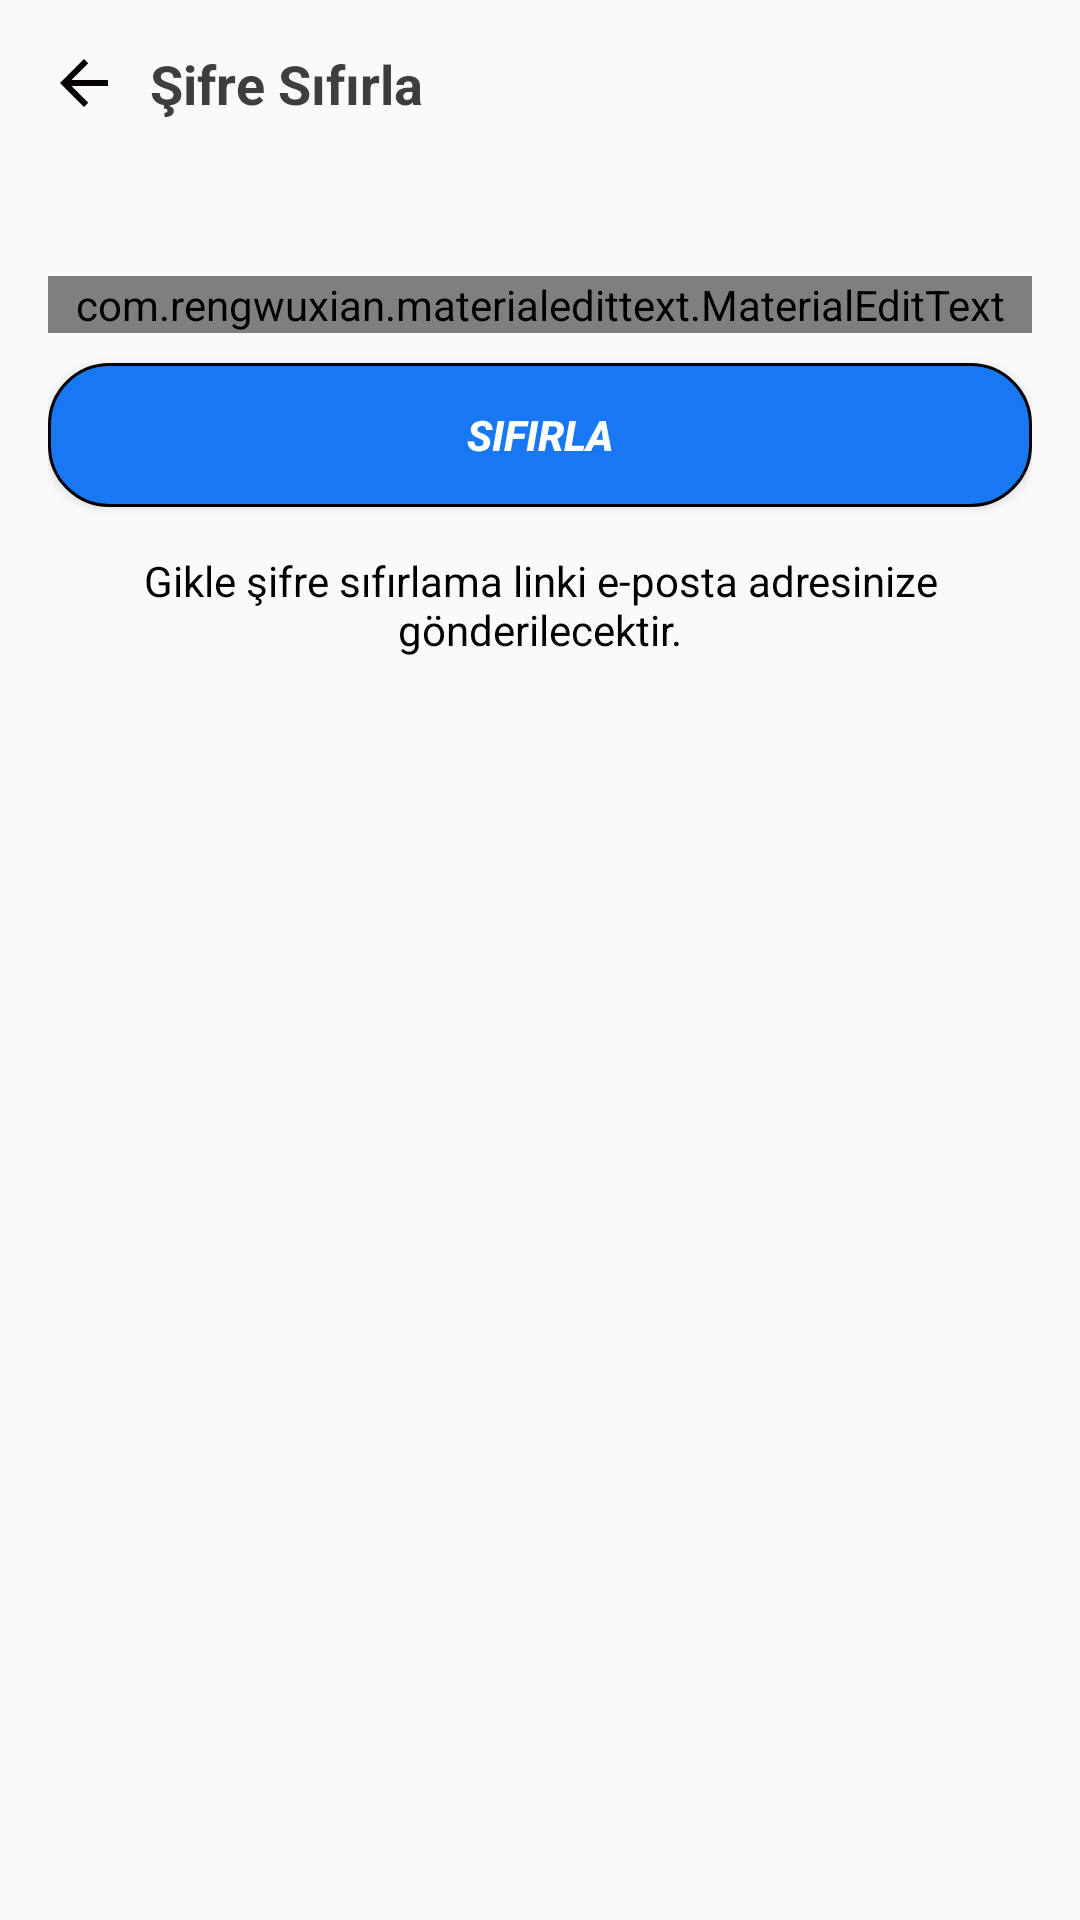

Android layout source for this screen:
<!-- AndroidManifest.xml: application theme Theme.GikleSocialMedia -->
<!-- res/layout/activity_sifre_reset.xml -->
<?xml version="1.0" encoding="utf-8"?>
<LinearLayout xmlns:android="http://schemas.android.com/apk/res/android"
    xmlns:app="http://schemas.android.com/apk/res-auto"
    xmlns:tools="http://schemas.android.com/tools"
    android:layout_width="match_parent"
    android:layout_height="match_parent"
    android:orientation="vertical"
    tools:context=".SifreResetActivity">

    <com.google.android.material.appbar.AppBarLayout
        android:id="@+id/sifresifirla_bar"
        android:layout_width="match_parent"
        android:layout_height="wrap_content"
        android:background="?android:attr/windowBackground">

        <androidx.appcompat.widget.Toolbar
            android:id="@+id/sifresifirla_toolbar"
            android:layout_width="match_parent"
            android:layout_height="wrap_content"
            android:background="?android:attr/windowBackground">

            <RelativeLayout
                android:layout_width="match_parent"
                android:layout_height="wrap_content">

                <ImageView
                    android:layout_width="wrap_content"
                    android:layout_height="wrap_content"
                    android:src="@drawable/ic_geri"
                    android:id="@+id/sifresifirla_kapat"
                    android:layout_centerVertical="true"
                    android:layout_alignParentLeft="true"
                    android:layout_alignParentStart="true" />

                <TextView
                    android:layout_width="wrap_content"
                    android:layout_height="wrap_content"
                    android:text="Şifre Sıfırla"
                    android:layout_centerVertical="true"
                    android:layout_marginStart="10dp"
                    android:textStyle="bold"
                    android:textSize="18sp"
                    android:textColor="@color/colorPrimaryDark"
                    android:layout_toEndOf="@id/sifresifirla_kapat"
                    android:layout_marginLeft="10dp"
                    android:layout_toRightOf="@id/sifresifirla_kapat" />


            </RelativeLayout>


        </androidx.appcompat.widget.Toolbar>
    </com.google.android.material.appbar.AppBarLayout>

    <LinearLayout
        android:layout_width="match_parent"
        android:layout_height="wrap_content"
        android:orientation="vertical"
        android:padding="16dp">

        <com.rengwuxian.materialedittext.MaterialEditText
            android:layout_width="match_parent"
            android:layout_height="wrap_content"
            android:id="@+id/sifresifirla_mailtext"
            android:inputType="textEmailAddress"
            app:met_floatingLabel="normal"
            android:hint="Mail Adresi"
            android:layout_marginTop="20dp"/>

        <Button
            android:layout_width="match_parent"
            android:layout_height="wrap_content"
            android:text="Sıfırla"
            android:id="@+id/sifresifirla_buton"
            android:gravity="center"
            android:background="@drawable/buton"
            android:textColor="@color/white"
            android:textStyle="italic|bold"
            android:layout_marginTop="10dp"/>

        <TextView
            android:layout_width="wrap_content"
            android:layout_height="wrap_content"
            android:gravity="center"
            android:layout_marginTop="15dp"
            android:textColor="#000"
            android:text="Gikle şifre sıfırlama linki e-posta adresinize gönderilecektir."/>

    </LinearLayout>

</LinearLayout>
<!-- resources referenced by this layout -->
<resources>
  <color name="colorPrimaryDark">#403d3d</color>
  <color name="white">#FFFFFFFF</color>
  <!-- drawable buton (drawable) -->
  <?xml version="1.0" encoding="utf-8"?>
  <shape xmlns:android="http://schemas.android.com/apk/res/android"
      android:shape="rectangle" >
  
      <corners
          android:bottomLeftRadius="20dp"
          android:bottomRightRadius="20dp"
          android:radius="1dp"
          android:topLeftRadius="20dp"
          android:topRightRadius="20dp" />
  
      <solid android:color="#1877f2" />
  
      <stroke
          android:width="1dp"
          android:color="#000" />
  
  </shape>
  <!-- drawable ic_geri (drawable) -->
  <vector android:autoMirrored="true" android:height="24dp"
      android:tint="#050101" android:viewportHeight="24"
      android:viewportWidth="24" android:width="24dp" xmlns:android="http://schemas.android.com/apk/res/android">
      <path android:fillColor="@android:color/white" android:pathData="M20,11H7.83l5.59,-5.59L12,4l-8,8 8,8 1.41,-1.41L7.83,13H20v-2z"/>
  </vector>
  <style name="Theme.GikleSocialMedia" parent="Theme.AppCompat.Light.NoActionBar">
          
          <item name="colorPrimaryVariant">@color/purple_700</item>
          <item name="colorOnPrimary">@color/white</item>
          
          <item name="colorSecondary">@color/teal_200</item>
          <item name="colorSecondaryVariant">@color/teal_700</item>
          <item name="colorOnSecondary">@color/black</item>
          
          <item name="android:statusBarColor" tools:targetApi="l">@android:color/holo_green_dark</item>
          
  
          <item name="colorPrimary">@color/colorPrimary</item>
          <item name="colorPrimaryDark">@color/colorPrimaryDark</item>
          <item name="colorAccent">@color/colorAccent</item>
  
  
      </style>
  <color name="purple_700">#FF3700B3</color>
  <color name="teal_200">#FF03DAC5</color>
  <color name="teal_700">#FF018786</color>
  <color name="black">#FF000000</color>
  <color name="colorPrimary">#455cde</color>
  <color name="colorAccent">#c2bdbf</color>
</resources>
